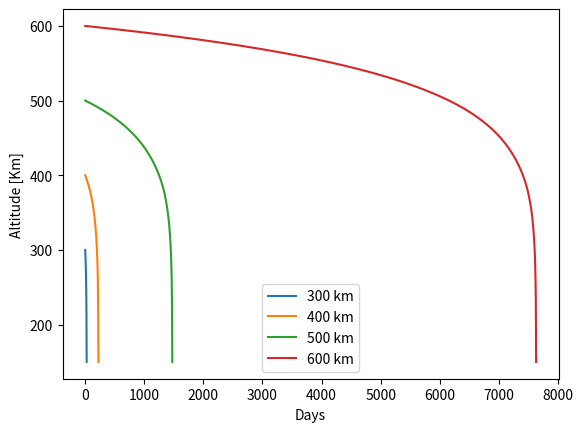

Write Python code to recreate this figure.
import numpy as np
from scipy.integrate import solve_ivp
import matplotlib.pyplot as plt

G, Re= 3.986e14, 6.371e6
B= 2.2 * 0.03/4.0

# B= Cd*A/m Cd=2.2 assumpition for cube satellites 
#altitude[km] density [km/m3]

h_tab = np.array([200, 300, 400, 500, 600, 700]) *1e3
d_tab = np.array ([2.5e-10, 2.4e-11, 2.8e-12, 5.2e-13, 1.1e-13, 3.2e-14])


# d(h)= log-interpolation of h_tab and d_tab
def d(h):
    return np.exp(np.interp(h,h_tab, np.log(d_tab)))

#differential equation as a model for height 
def f(t,y):
    h= y[0]
    return [-d(h)*B*np.sqrt(G*(Re+h))]

#simulation stops at negative values of y-150e3 thus meaning satellite exited the horbit
def reentry (t, y):
    return y[0]-150e3
reentry.terminal = True

#differential equation solution starting at given altitude h0, time span =30 years(0.3*3.15e7) stop event = reentry, solution metod LSODA, max step 1 day 
for h0 in [300, 400, 500, 600]:
    sol= solve_ivp(f, [0,30*3.15e7], [h0*1e3], events=reentry, method= 'LSODA', max_step=86400)
    plt.plot(sol.t/86400, sol.y[0]/1e3, label= f'{h0} km')
plt.xlabel('Days')
plt.ylabel('Altitude [Km]')
plt.legend()
plt.show()

    
